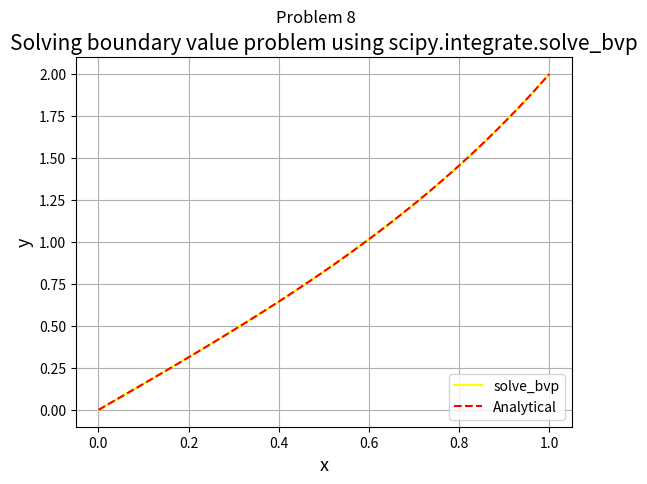

Reproduce this figure in Python.
'''
====================================================================
[redacted]
====================================================================
This Program solves the boundary value problem using

'''

import numpy as np
from scipy.integrate import *
import matplotlib.pyplot as plt


a=0         #starting value
b=1       #end value

#We rewrite the equation as a first order system and
# #implement its right-hand side evaluation

def fun(x,y):
    return np.vstack((y[1],4*(y[0]-x)))

#Implement evaluation of the boundary condition residuals:
def bc(ya,yb):               #function for boundary conditions
    return np.array([ya[0],yb[0]-2])

x=np.linspace(a,b,100)       #creating mesh points
X=np.linspace(a,b,100)
y=np.zeros((2,x.size))
y[0]=0           #initial value

sol=solve_bvp(fun,bc,x,y)     #solving the problem using solve_bvp

# Defining analytical solution
def analytical(x):
   return (np.exp(1)**2 / (np.exp(1)**4 - 1)) * (np.exp(2*x) - np.exp(-2*x))+ x

plt.plot(x,sol.sol(x)[0],color='yellow',label="solve_bvp")    #plotting the solution using solve_bvp
plt.plot(x,analytical(x),'r--',label="Analytical")
plt.legend(loc=4)
plt.xlabel("x",size=13)
plt.ylabel("y",size=13)
plt.title( "Solving boundary value problem using scipy.integrate.solve_bvp" ,size=15)
plt.suptitle("Problem 8")
plt.grid()
plt.show()